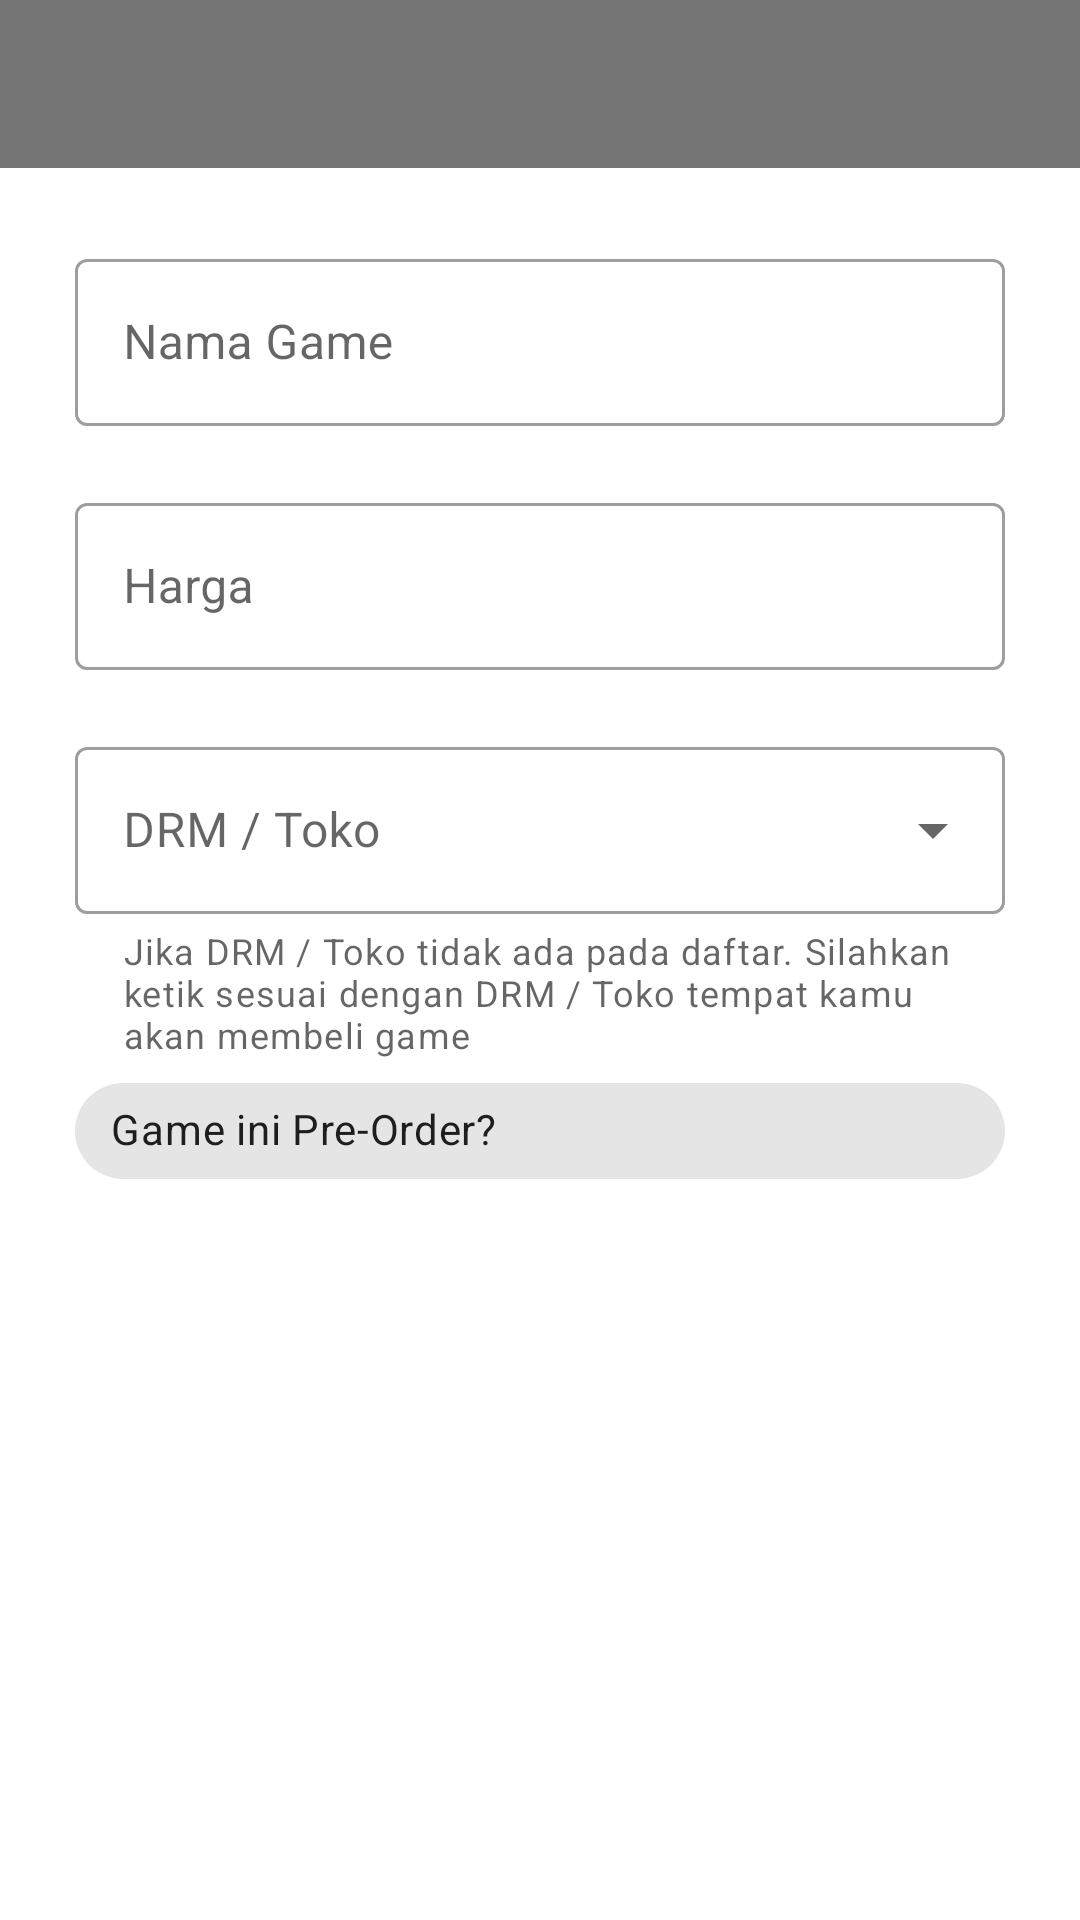

The Android layout XML behind this screen, and the referenced resources:
<!-- AndroidManifest.xml: application theme Theme.MyApp -->
<!-- res/layout/activity_editor.xml -->
<?xml version="1.0" encoding="utf-8"?>
<LinearLayout xmlns:android="http://schemas.android.com/apk/res/android"
    xmlns:app="http://schemas.android.com/apk/res-auto"
    xmlns:tools="http://schemas.android.com/tools"
    android:layout_width="match_parent"
    android:layout_height="match_parent"
    android:orientation="vertical"
    tools:context=".activity.editor.EditorActivity">

    <com.google.android.material.appbar.AppBarLayout
        android:layout_width="match_parent"
        android:layout_height="wrap_content"
        android:background="@color/colorPrimary">

        <androidx.appcompat.widget.Toolbar
            android:id="@+id/toolbar_editor"
            android:layout_width="match_parent"
            android:layout_height="?attr/actionBarSize"
            app:titleTextColor="@color/colorWhite" />

    </com.google.android.material.appbar.AppBarLayout>

    <com.google.android.material.textfield.TextInputLayout
        android:layout_width="match_parent"
        android:layout_height="wrap_content"
        android:layout_marginTop="25dp"
        android:layout_marginStart="25dp"
        android:layout_marginEnd="25dp"
        android:hint="@string/nama_game"
        style="@style/Widget.MaterialComponents.TextInputLayout.OutlinedBox"
        app:errorEnabled="true">

        <com.google.android.material.textfield.TextInputEditText
            android:id="@+id/nama_game"
            android:layout_width="match_parent"
            android:layout_height="wrap_content"
            android:inputType="text"/>

    </com.google.android.material.textfield.TextInputLayout>

    <com.google.android.material.textfield.TextInputLayout
        android:layout_width="match_parent"
        android:layout_height="wrap_content"
        android:layout_marginStart="25dp"
        android:layout_marginEnd="25dp"
        android:hint="@string/harga"
        style="@style/Widget.MaterialComponents.TextInputLayout.OutlinedBox"
        app:errorEnabled="true">

        <com.google.android.material.textfield.TextInputEditText
            android:id="@+id/harga_game"
            android:layout_width="match_parent"
            android:layout_height="wrap_content"
            android:inputType="number"/>

    </com.google.android.material.textfield.TextInputLayout>

    <com.google.android.material.textfield.TextInputLayout
        android:layout_width="match_parent"
        android:layout_height="wrap_content"
        android:layout_marginStart="25dp"
        android:layout_marginEnd="25dp"
        android:hint="@string/toko"
        style="@style/Widget.MaterialComponents.TextInputLayout.OutlinedBox.ExposedDropdownMenu"
        app:errorEnabled="true"
        app:helperText="@string/helper_toko">

        <AutoCompleteTextView
            android:id="@+id/toko_game"
            android:layout_width="match_parent"
            android:layout_height="wrap_content"
            android:singleLine="true"
            tools:ignore="LabelFor" />

    </com.google.android.material.textfield.TextInputLayout>

    <com.google.android.material.chip.Chip
        android:id="@+id/chip_pre_order"
        style="@style/Widget.MaterialComponents.Chip.Action"
        android:layout_width="match_parent"
        android:layout_height="wrap_content"
        android:layout_marginStart="25dp"
        android:layout_marginEnd="25dp"
        android:checkable="true"
        android:text="@string/pre_order"/>

    <com.google.android.material.textfield.TextInputLayout
        android:layout_width="match_parent"
        android:layout_height="wrap_content"
        android:layout_marginStart="25dp"
        android:layout_marginEnd="25dp"
        android:hint="@string/tanggal_rilis"
        style="@style/Widget.MaterialComponents.TextInputLayout.OutlinedBox"
        app:errorEnabled="true">

        <com.google.android.material.textfield.TextInputEditText
            android:id="@+id/tanggal_rilis"
            android:layout_width="match_parent"
            android:layout_height="wrap_content"
            android:visibility="gone"
            android:focusable="false"
            tools:ignore="LabelFor" />

    </com.google.android.material.textfield.TextInputLayout>


</LinearLayout>
<!-- resources referenced by this layout -->
<resources>
  <color name="colorPrimary">#757575</color>
  <color name="colorWhite">#FFFFFF</color>
  <string name="harga">Harga</string>
  <string name="helper_toko">Jika DRM / Toko tidak ada pada daftar. Silahkan ketik sesuai dengan DRM / Toko tempat kamu akan membeli game</string>
  <string name="nama_game">Nama Game</string>
  <string name="pre_order">Game ini Pre-Order?</string>
  <string name="tanggal_rilis">Tanggal Rilis</string>
  <string name="toko">DRM / Toko</string>
  <style name="Theme.MyApp" parent="Theme.MaterialComponents.Light.NoActionBar">
          <item name="colorPrimary">@color/colorPrimary</item>
          <item name="colorPrimaryDark">@color/colorPrimaryDark</item>
          <item name="colorAccent">@color/colorAccent</item>
  
          <item name="android:textColorSecondary">@color/colorWhite</item>
      </style>
  <color name="colorPrimaryDark">#616161</color>
  <color name="colorAccent">#9e9e9e</color>
</resources>
